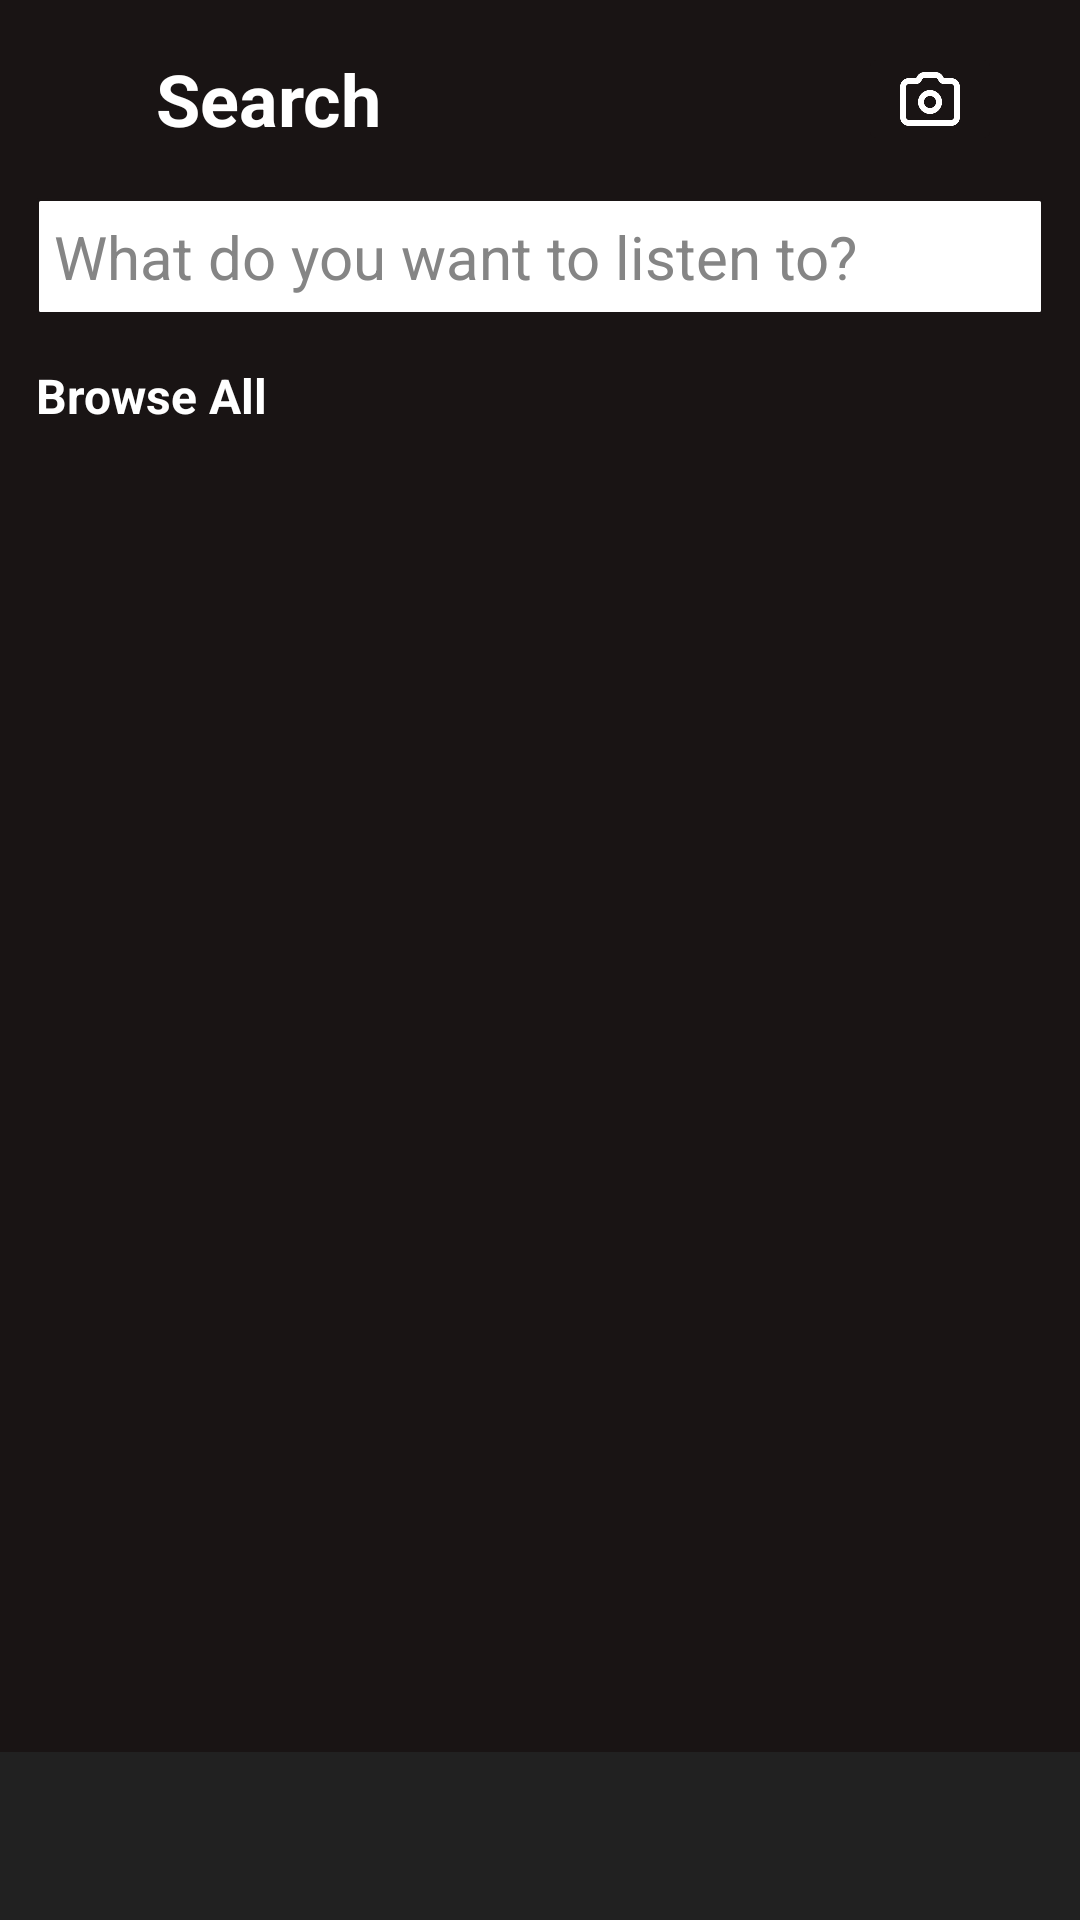

The Android layout XML behind this screen, and the referenced resources:
<!-- AndroidManifest.xml: application theme Theme.SpotifyClone_Coders_Cave -->
<!-- res/layout/activity_search.xml -->
<?xml version="1.0" encoding="utf-8"?>
<RelativeLayout
    xmlns:android="http://schemas.android.com/apk/res/android"
    xmlns:tools="http://schemas.android.com/tools"
    android:layout_width="match_parent"
    android:layout_height="match_parent"
    android:paddingHorizontal="0dp"
    android:background="@color/spotify_black"
    tools:context=".activity.Search_Activity">

    <RelativeLayout
        android:id="@+id/head_linear_layout"
        android:layout_width="match_parent"
        android:layout_height="wrap_content"
        android:layout_marginHorizontal="12dp"
        android:layout_alignParentTop="true"
        android:padding="14dp">
        <ImageView
            android:id="@+id/user_iv"
            android:layout_width="wrap_content"
            android:layout_height="wrap_content"
            android:layout_centerVertical="true"
            android:layout_marginEnd="6dp"
            android:src="@drawable/person_1_ic" />
        <TextView
            android:id="@+id/search_tv"
            android:layout_width="wrap_content"
            android:layout_height="wrap_content"
            android:text="Search"
            android:layout_toEndOf="@+id/user_iv"
            android:layout_centerVertical="true"
            android:textColor="@color/white"
            android:textSize="24sp"
            android:layout_marginStart="20dp"
            android:textStyle="bold"/>

        <ImageButton
            android:layout_width="48dp"
            android:layout_height="38sp"
            android:backgroundTint="@color/spotify_black"
            android:layout_centerVertical="true"
            android:scaleType="centerCrop"
            android:src="@drawable/camera_ic"
            android:layout_alignParentEnd="true"/>

    </RelativeLayout>

    <EditText
        android:id="@+id/search_et"
        android:layout_width="match_parent"
        android:layout_height="wrap_content"
        android:layout_below="@+id/head_linear_layout"
        android:layout_marginHorizontal="12dp"
        android:background="@drawable/white_bg"
        android:drawableStart="@drawable/search_ic_1"
        android:padding="6dp"
        android:textSize="20sp"
        android:hint="What do you want to listen to?"
        android:drawablePadding="20dp"
        android:inputType="text"
        android:focusable="false"
        android:textColor="@color/black"
        android:textColorHint="@color/spotify_light_grey_2"/>

    <TextView
        android:id="@+id/browse_tv"
        android:layout_width="wrap_content"
        android:layout_height="wrap_content"
        android:layout_below="@+id/search_et"
        android:text="Browse All"
        android:layout_marginHorizontal="12dp"
        android:textColor="@color/spotify_white"
        android:layout_marginTop="16sp"
        android:textSize="16sp"
        android:textStyle="bold"/>

    <androidx.recyclerview.widget.RecyclerView
        android:id="@+id/search_explore_Rv"
        android:layout_width="match_parent"
        android:layout_height="wrap_content"
        android:layout_marginHorizontal="12dp"
        android:layout_below="@id/browse_tv"
        android:background="@color/spotify_black"
        android:layout_marginTop="8dp"
        android:layout_above="@+id/search_activity_BottomNavigationView"/>

    <include
        android:id="@+id/search_activity_BottomNavigationView"
        android:layout_width="match_parent"
        android:layout_height="wrap_content"
        layout="@layout/layout_bottom_nav_view"
        android:layout_alignParentBottom="true"/>


</RelativeLayout>
<!-- res/layout/layout_bottom_nav_view.xml (included above) -->
<?xml version="1.0" encoding="utf-8"?>
<LinearLayout
    xmlns:android="http://schemas.android.com/apk/res/android"
    xmlns:app="http://schemas.android.com/apk/res-auto"
    android:layout_width="match_parent"
    android:layout_height="wrap_content">
    <com.google.android.material.bottomnavigation.BottomNavigationView
        android:id="@+id/BottomNavigationView"
        android:layout_width="match_parent"
        android:layout_height="wrap_content"
        app:itemTextColor="@drawable/bottom_nav_color"
        app:itemIconTint="@drawable/bottom_nav_color"
        android:background="@color/spotify_dark_grey"/>
</LinearLayout>
<!-- resources referenced by this layout -->
<resources>
  <color name="black">#FF000000</color>
  <color name="spotify_black">#191414</color>
  <color name="spotify_dark_grey">#212121</color>
  <color name="spotify_light_grey_2">#858585</color>
  <color name="spotify_white">#FFFFFF</color>
  <color name="white">#FFFFFFFF</color>
  <!-- drawable bottom_nav_color (drawable) -->
  <?xml version="1.0" encoding="utf-8"?>
  <selector xmlns:android="http://schemas.android.com/apk/res/android">
      <item android:state_checked="true" android:color="@color/spotify_white" />
      <item android:state_checked="false" android:color="@color/spotify_light_grey_2"/>
  </selector>
  <!-- drawable camera_ic: png bitmap (drawable, 7019 bytes) -->
  <!-- drawable white_bg (drawable) -->
  <?xml version="1.0" encoding="utf-8"?>
  <shape android:shape="rectangle" xmlns:android="http://schemas.android.com/apk/res/android">
      <solid android:color="@color/spotify_white"/>
      <corners android:radius="1dp"/>
      <stroke android:color="@color/spotify_black" android:width="1dp"/>
  
  </shape>
  <style name="Theme.SpotifyClone_Coders_Cave" parent="Base.Theme.SpotifyClone_Coders_Cave" />
  <style name="Base.Theme.SpotifyClone_Coders_Cave" parent="Theme.MaterialComponents.DayNight.NoActionBar">
          
          <item name="colorPrimary">@color/spotify_black</item>
          <item name="colorPrimaryVariant">@color/spotify_black</item>
          <item name="colorSecondary">@color/spotify_black</item>
  
          <item name="android:windowActivityTransitions">false</item>
  
      </style>
</resources>
